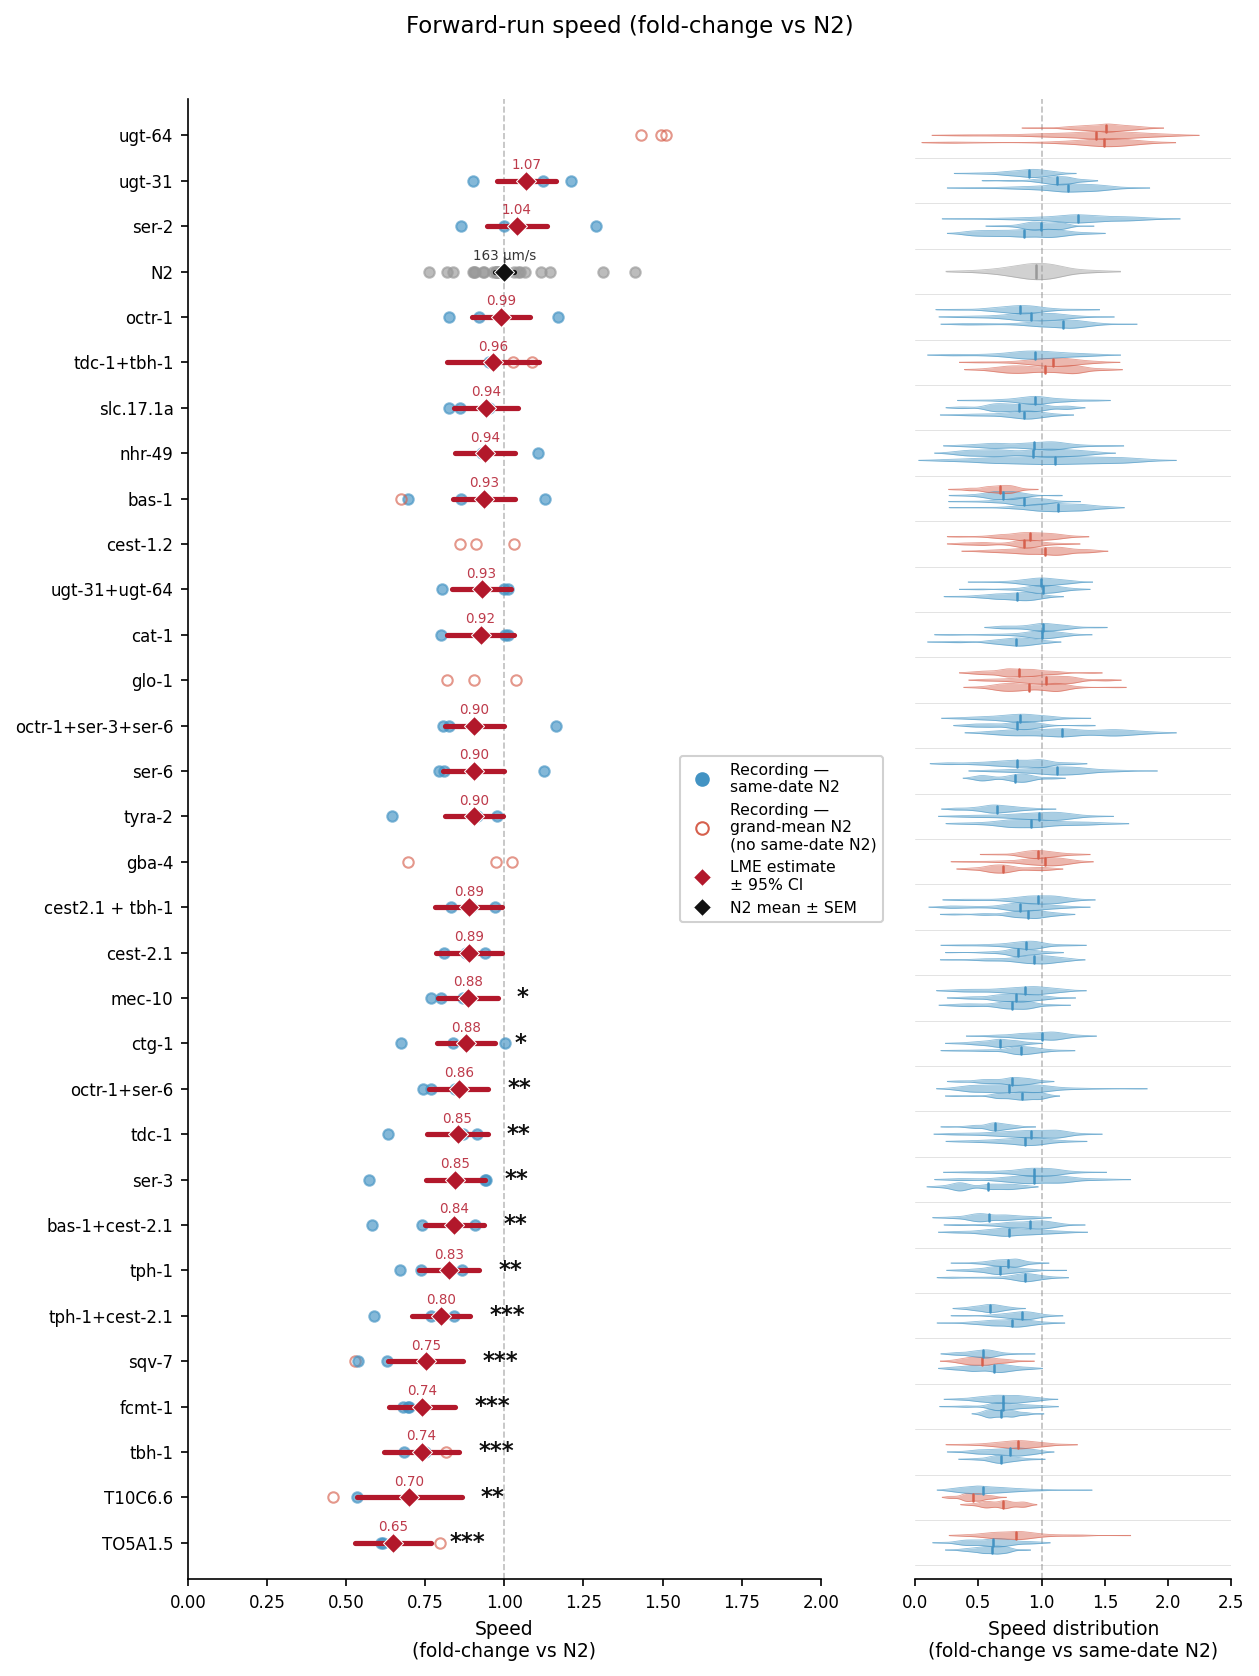

The file beside this chart, header and first rows:
genotype, date, n_particles, n_reversals, n_pirouettes, n_excluded, speed, reversal_rate, pirouette_rate, speed_norm, reversal_rate_norm, pirouette_rate_norm, speed_date_matched, reversal_rate_date_matched, pirouette_rate_date_matched, results_dir
N2, 20260122, 91, 12, 19, 0, 0.2307, 0.6245, 0.6454, 1.413, 0.4509, 0.4195, True, True, True, /Volumes/User Homes/ODlab-user/UserFolde…
N2, 20260123, 47, 27, 23, 0, 0.2144, 0.5453, 0.4890, 1.313, 0.3937, 0.3178, True, True, True, /Volumes/User Homes/ODlab-user/UserFolde…
N2, 20260124, 84, 19, 37, 0, 0.1822, 0.3817, 1.364, 1.116, 0.2756, 0.8863, True, True, True, /Volumes/User Homes/ODlab-user/UserFolde…
N2, 20260129, 64, 96, 64, 0, 0.1591, 1.099, 0.8214, 0.9746, 0.7931, 0.5339, True, True, True, /Volumes/User Homes/ODlab-user/UserFolde…
N2, 20260202, 121, 60, 80, 0, 0.1574, 0.7803, 0.8567, 0.9642, 0.5633, 0.5569, True, True, True, /Volumes/User Homes/ODlab-user/UserFolde…
N2, 20260203, 188, 119, 127, 0, 0.1866, 1.073, 1.161, 1.143, 0.7745, 0.7543, True, True, True, /Volumes/User Homes/ODlab-user/UserFolde…
N2, 20260204, 206, 177, 130, 0, 0.1476, 1.86, 1.072, 0.9039, 1.343, 0.6966, True, True, True, /Volumes/User Homes/ODlab-user/UserFolde…
N2, 20260205, 82, 54, 33, 0, 0.1737, 0.7317, 0.6024, 1.064, 0.5282, 0.3915, True, True, True, /Volumes/User Homes/ODlab-user/UserFolde…
N2, 20260206, 340, 194, 137, 0, 0.1242, 2.304, 1.367, 0.7605, 1.664, 0.8886, True, True, True, /Volumes/User Homes/ODlab-user/UserFolde…
N2, 20260207, 208, 115, 97, 0, 0.1588, 0.9483, 0.5507, 0.9727, 0.6846, 0.3580, True, True, True, /Volumes/User Homes/ODlab-user/UserFolde…
N2, 20260209, 230, 104, 107, 0, 0.1521, 1.288, 1.259, 0.9318, 0.9300, 0.8183, True, True, True, /Volumes/User Homes/ODlab-user/UserFolde…
N2, 20260210, 102, 141, 101, 0, 0.1681, 1.536, 0.8818, 1.03, 1.109, 0.5732, True, True, True, /Volumes/User Homes/ODlab-user/UserFolde…
N2, 20260211, 40, 10, 44, 0, 0.1594, 1.26, 0.5514, 0.9764, 0.9100, 0.3584, True, True, True, /Volumes/User Homes/ODlab-user/UserFolde…
N2, 20260217, 228, 83, 86, 0, 0.1603, 1.207, 1.079, 0.9814, 0.8714, 0.7012, True, True, True, /Volumes/User Homes/ODlab-user/UserFolde…
N2, 20260218, 313, 134, 147, 0, 0.1611, 1.266, 1.071, 0.9867, 0.9137, 0.6959, True, True, True, /Volumes/User Homes/ODlab-user/UserFolde…
N2, 20260219, 124, 130, 118, 0, 0.1339, 2.264, 2.295, 0.8199, 1.634, 1.492, True, True, True, /Volumes/User Homes/ODlab-user/UserFolde…
N2, 20260221, 33, 13, 16, 0, 0.1595, 1.118, 2.188, 0.9770, 0.8071, 1.422, True, True, True, /Volumes/User Homes/ODlab-user/UserFolde…
N2, 20260222, 104, 92, 66, 0, 0.1484, 0.7175, 0.7093, 0.9086, 0.5180, 0.4611, True, True, True, /Volumes/User Homes/ODlab-user/UserFolde…
N2, 20260224, 244, 243, 203, 0, 0.1469, 3.372, 2.054, 0.8997, 2.434, 1.335, True, True, True, /Volumes/User Homes/ODlab-user/UserFolde…
N2, 20260225, 170, 97, 60, 0, 0.1713, 0.9598, 0.5273, 1.049, 0.6929, 0.3427, True, True, True, /Volumes/User Homes/ODlab-user/UserFolde…
N2, 20260227, 104, 106, 90, 0, 0.1704, 1.326, 1.392, 1.044, 0.9572, 0.9045, True, True, True, /Volumes/User Homes/ODlab-user/UserFolde…
N2, 20260306, 81, 68, 87, 0, 0.1525, 3.395, 5.662, 0.9341, 2.451, 3.68, True, True, True, /Volumes/User Homes/ODlab-user/UserFolde…
N2, 20260307, 68, 49, 90, 0, 0.1369, 1.802, 6.789, 0.8384, 1.301, 4.413, True, True, True, /Volumes/User Homes/ODlab-user/UserFolde…
T10C6.6, 20260126, 38, 26, 65, 0, 0.1135, 1.04, 2.48, 0.6950, 0.7512, 1.612, False, False, False, /Volumes/User Homes/ODlab-user/UserFolde…
T10C6.6, 20260128, 93, 77, 325, 0, 0.0747, 1.467, 9.117, 0.4577, 1.059, 5.926, False, False, False, /Volumes/User Homes/ODlab-user/UserFolde…
T10C6.6, 20260129, 58, 66, 72, 0, 0.0849, 1.252, 2.09, 0.5333, 1.14, 2.544, True, True, True, /Volumes/User Homes/ODlab-user/UserFolde…
TO5A1.5, 20260123, 79, 13, 83, 0, 0.1305, 0.1573, 1.234, 0.6086, 0.2884, 2.523, True, True, True, /Volumes/User Homes/ODlab-user/UserFolde…
TO5A1.5, 20260124, 65, 77, 127, 0, 0.1125, 1.442, 2.918, 0.6172, 3.778, 2.14, True, True, True, /Volumes/User Homes/ODlab-user/UserFolde…
TO5A1.5, 20260127, 76, 42, 32, 0, 0.1299, 1.085, 1.237, 0.7953, 0.7834, 0.8043, False, False, False, /Volumes/User Homes/ODlab-user/UserFolde…
bas-1, 20260206, 81, 27, 21, 0, 0.1400, 0.7743, 0.3017, 1.127, 0.3360, 0.2207, True, True, True, /Volumes/User Homes/ODlab-user/UserFolde…
bas-1, 20260209, 211, 39, 33, 0, 0.1310, 0.5918, 0.7832, 0.8613, 0.4594, 0.6222, True, True, True, /Volumes/User Homes/ODlab-user/UserFolde…
bas-1, 20260306, 52, 137, 195, 0, 0.1059, 1.909, 3.43, 0.6942, 0.5623, 0.6059, True, True, True, /Volumes/User Homes/ODlab-user/UserFolde…
bas-1, 20260311, 79, 58, 137, 0, 0.1100, 1.94, 5.086, 0.6739, 1.4, 3.306, False, False, False, /Volumes/User Homes/ODlab-user/UserFolde…
bas-1+cest-2.1, 20260202, 129, 97, 55, 0, 0.1165, 3.066, 2.664, 0.7401, 3.929, 3.109, True, True, True, /Volumes/User Homes/ODlab-user/UserFolde…
bas-1+cest-2.1, 20260203, 62, 68, 24, 0, 0.1695, 0.9179, 0.6948, 0.9084, 0.8556, 0.5987, True, True, True, /Volumes/User Homes/ODlab-user/UserFolde…
bas-1+cest-2.1, 20260205, 76, 135, 58, 0, 0.1009, 1.496, 0.6853, 0.5810, 2.045, 1.138, True, True, True, /Volumes/User Homes/ODlab-user/UserFolde…
cat-1, 20260122, 52, 21, 19, 0, 0.1842, 0.6157, 0.6862, 0.7983, 0.9858, 1.063, True, True, True, /Volumes/User Homes/ODlab-user/UserFolde…
cat-1, 20260123, 113, 81, 68, 0, 0.2146, 0.8842, 0.7801, 1.001, 1.621, 1.595, True, True, True, /Volumes/User Homes/ODlab-user/UserFolde…
cat-1, 20260124, 97, 30, 38, 0, 0.1843, 0.3923, 0.7511, 1.011, 1.028, 0.5508, True, True, True, /Volumes/User Homes/ODlab-user/UserFolde…
cest-1.2, 20260126, 99, 59, 73, 0, 0.1683, 0.6757, 2.249, 1.031, 0.4878, 1.462, False, False, False, /Volumes/User Homes/ODlab-user/UserFolde…
cest-1.2, 20260127, 41, 48, 37, 0, 0.1402, 2.399, 1.672, 0.8589, 1.732, 1.087, False, False, False, /Volumes/User Homes/ODlab-user/UserFolde…
cest-1.2, 20260128, 191, 128, 132, 0, 0.1487, 1.215, 1.331, 0.9109, 0.8771, 0.8648, False, False, False, /Volumes/User Homes/ODlab-user/UserFolde…
cest-2.1, 20260122, 127, 88, 105, 0, 0.2168, 1.807, 2.938, 0.9398, 2.893, 4.553, True, True, True, /Volumes/User Homes/ODlab-user/UserFolde…
cest-2.1, 20260123, 73, 22, 27, 0, 0.1737, 0.3958, 0.6563, 0.8101, 0.7258, 1.342, True, True, True, /Volumes/User Homes/ODlab-user/UserFolde…
cest-2.1, 20260124, 142, 28, 41, 0, 0.1599, 0.7175, 0.6968, 0.8776, 1.879, 0.5110, True, True, True, /Volumes/User Homes/ODlab-user/UserFolde…
cest2.1 + tbh-1, 20260122, 23, 10, 19, 0, 0.2061, 0.1901, 0.5008, 0.8933, 0.3044, 0.7760, True, True, True, /Volumes/User Homes/ODlab-user/UserFolde…
cest2.1 + tbh-1, 20260123, 153, 87, 110, 0, 0.1781, 1.168, 2.117, 0.8310, 2.142, 4.33, True, True, True, /Volumes/User Homes/ODlab-user/UserFolde…
cest2.1 + tbh-1, 20260124, 175, 96, 80, 0, 0.1767, 0.8555, 0.5778, 0.9699, 2.241, 0.4237, True, True, True, /Volumes/User Homes/ODlab-user/UserFolde…
ctg-1, 20260202, 104, 100, 113, 0, 0.1320, 2.362, 1.653, 0.8385, 3.027, 1.929, True, True, True, /Volumes/User Homes/ODlab-user/UserFolde…
ctg-1, 20260205, 170, 126, 157, 0, 0.1167, 1.604, 2.204, 0.6718, 2.192, 3.659, True, True, True, /Volumes/User Homes/ODlab-user/UserFolde…
ctg-1, 20260206, 192, 82, 121, 0, 0.1244, 0.6610, 1.119, 1.002, 0.2868, 0.8182, True, True, True, /Volumes/User Homes/ODlab-user/UserFolde…
fcmt-1, 20260122, 61, 25, 54, 0, 0.1571, 0.8394, 1.332, 0.6808, 1.344, 2.064, True, True, True, /Volumes/User Homes/ODlab-user/UserFolde…
fcmt-1, 20260123, 56, 31, 49, 0, 0.1492, 0.6268, 0.8557, 0.6958, 1.149, 1.75, True, True, True, /Volumes/User Homes/ODlab-user/UserFolde…
fcmt-1, 20260124, 102, 87, 157, 0, 0.1271, 1.083, 2.531, 0.6975, 2.837, 1.856, True, True, True, /Volumes/User Homes/ODlab-user/UserFolde…
gba-4, 20260126, 45, 40, 43, 0, 0.1136, 0.9938, 1.201, 0.6957, 0.7175, 0.7807, False, False, False, /Volumes/User Homes/ODlab-user/UserFolde…
gba-4, 20260127, 88, 66, 40, 0, 0.1672, 1.083, 0.7380, 1.024, 0.7817, 0.4797, False, False, False, /Volumes/User Homes/ODlab-user/UserFolde…
gba-4, 20260128, 139, 38, 46, 0, 0.1590, 0.5487, 0.4989, 0.9736, 0.3961, 0.3243, False, False, False, /Volumes/User Homes/ODlab-user/UserFolde…
glo-1, 20260126, 55, 25, 31, 0, 0.1474, 1.354, 0.8796, 0.9024, 0.9775, 0.5717, False, False, False, /Volumes/User Homes/ODlab-user/UserFolde…
glo-1, 20260127, 19, 10, 12, 0, 0.1695, 0.2652, 1.102, 1.038, 0.1915, 0.7162, False, False, False, /Volumes/User Homes/ODlab-user/UserFolde…
glo-1, 20260128, 39, 12, 28, 0, 0.1339, 0.5514, 1.226, 0.8199, 0.3980, 0.7971, False, False, False, /Volumes/User Homes/ODlab-user/UserFolde…
... 57 more rows
